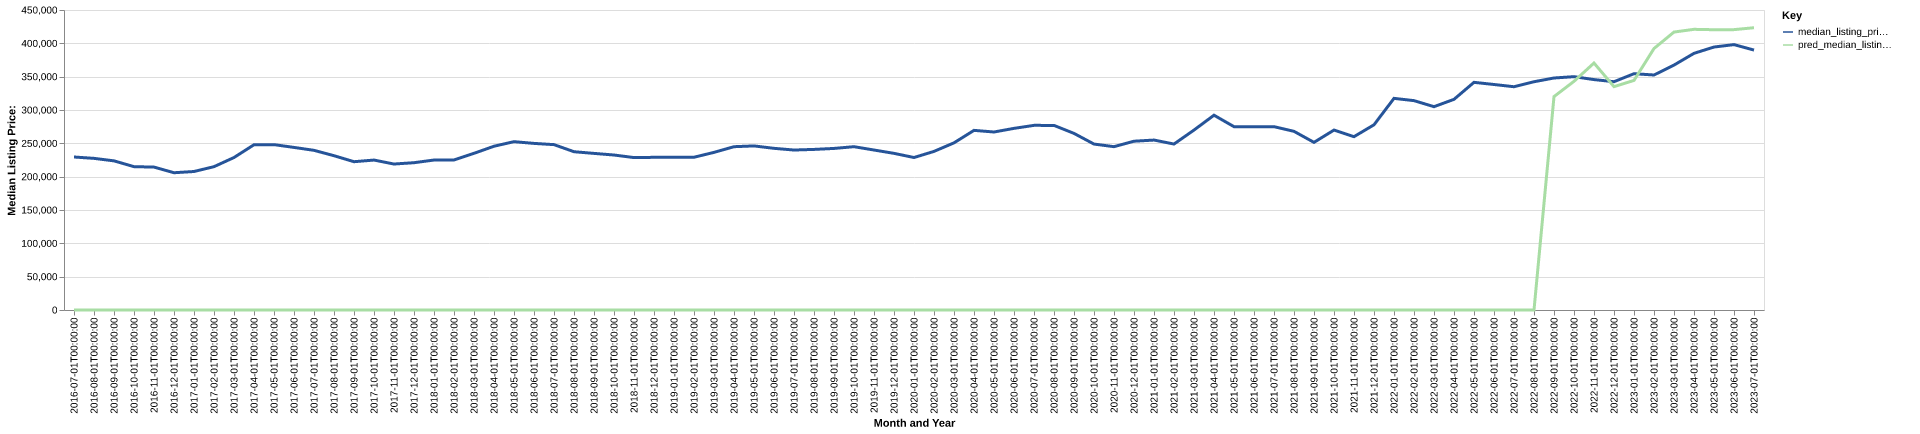

The data file committed next to this chart (first rows):
date, time_idx, median_listing_price, thirty_year_interest_rate_five, month, county_name, active_listing_count, median_days_on_market, pred_median_listing_price, month_year
2016-07-01, 0, 229500, 3.72, 7, Columbia, MO, 816.0, 57.0, 0, Jul-2016
2016-08-01, 1, 227450, 3.73, 8, Columbia, MO, 827.0, 61.0, 0, Aug-2016
2016-09-01, 2, 223725, 3.66, 9, Columbia, MO, 825.0, 67.0, 0, Sep-2016
2016-10-01, 3, 215000, 3.64, 10, Columbia, MO, 843.0, 68.0, 0, Oct-2016
2016-11-01, 4, 214375, 3.66, 11, Columbia, MO, 775.0, 75.0, 0, Nov-2016
2016-12-01, 5, 205900, 3.48, 12, Columbia, MO, 715.0, 83.0, 0, Dec-2016
2017-01-01, 6, 207750, 3.45, 1, Columbia, MO, 668.0, 85.0, 0, Jan-2017
2017-02-01, 7, 215000, 3.5, 2, Columbia, MO, 680.0, 70.0, 0, Feb-2017
2017-03-01, 8, 228725, 3.52, 3, Columbia, MO, 723.0, 43.0, 0, Mar-2017
2017-04-01, 9, 247900, 4.03, 4, Columbia, MO, 746.0, 44.0, 0, Apr-2017
2017-05-01, 10, 248050, 4.32, 5, Columbia, MO, 760.0, 45.0, 0, May-2017
2017-06-01, 11, 243875, 4.2, 6, Columbia, MO, 787.0, 52.0, 0, Jun-2017
2017-07-01, 12, 239500, 4.19, 7, Columbia, MO, 817.0, 53.0, 0, Jul-2017
2017-08-01, 13, 231450, 4.3, 8, Columbia, MO, 858.0, 59.0, 0, Aug-2017
2017-09-01, 14, 222450, 4.1, 9, Columbia, MO, 892.0, 61.0, 0, Sep-2017
2017-10-01, 15, 224900, 4.05, 10, Columbia, MO, 904.0, 59.0, 0, Oct-2017
2017-11-01, 16, 218950, 3.94, 11, Columbia, MO, 866.0, 62.0, 0, Nov-2017
2017-12-01, 17, 220950, 4.03, 12, Columbia, MO, 800.0, 73.0, 0, Dec-2017
2018-01-01, 18, 224950, 3.93, 1, Columbia, MO, 751.0, 79.0, 0, Jan-2018
2018-02-01, 19, 225000, 3.83, 2, Columbia, MO, 763.0, 72.0, 0, Feb-2018
2018-03-01, 20, 235000, 3.94, 3, Columbia, MO, 827.0, 53.0, 0, Mar-2018
2018-04-01, 21, 245650, 3.95, 4, Columbia, MO, 856.0, 45.0, 0, Apr-2018
2018-05-01, 22, 252500, 3.99, 5, Columbia, MO, 902.0, 47.0, 0, May-2018
2018-06-01, 23, 249900, 4.15, 6, Columbia, MO, 913.0, 56.0, 0, Jun-2018
2018-07-01, 24, 248050, 4.4, 7, Columbia, MO, 922.0, 64.0, 0, Jul-2018
2018-08-01, 25, 237425, 4.46, 8, Columbia, MO, 952.0, 65.0, 0, Aug-2018
2018-09-01, 26, 234900, 4.58, 9, Columbia, MO, 999.0, 64.0, 0, Sep-2018
2018-10-01, 27, 232475, 4.66, 10, Columbia, MO, 1035, 67.0, 0, Oct-2018
2018-11-01, 28, 228625, 4.62, 11, Columbia, MO, 957.0, 77.0, 0, Nov-2018
2018-12-01, 29, 229000, 4.54, 12, Columbia, MO, 889.0, 89.0, 0, Dec-2018
2019-01-01, 30, 229000, 4.6, 1, Columbia, MO, 793.0, 95.0, 0, Jan-2019
2019-02-01, 31, 229125, 4.72, 2, Columbia, MO, 802.0, 89.0, 0, Feb-2019
2019-03-01, 32, 236429, 4.9, 3, Columbia, MO, 790.0, 62.0, 0, Mar-2019
2019-04-01, 33, 244962, 4.94, 4, Columbia, MO, 775.0, 43.0, 0, Apr-2019
2019-05-01, 34, 246125, 4.75, 5, Columbia, MO, 786.0, 47.0, 0, May-2019
2019-06-01, 35, 242500, 4.51, 6, Columbia, MO, 808.0, 53.0, 0, Jun-2019
2019-07-01, 36, 239950, 4.41, 7, Columbia, MO, 824.0, 56.0, 0, Jul-2019
2019-08-01, 37, 240882, 4.41, 8, Columbia, MO, 792.0, 58.0, 0, Aug-2019
2019-09-01, 38, 242355, 4.2, 9, Columbia, MO, 764.0, 60.0, 0, Sep-2019
2019-10-01, 39, 244975, 4.14, 10, Columbia, MO, 742.0, 62.0, 0, Oct-2019
2019-11-01, 40, 239950, 3.84, 11, Columbia, MO, 709.0, 67.0, 0, Nov-2019
2019-12-01, 41, 234975, 3.81, 12, Columbia, MO, 615.0, 76.0, 0, Dec-2019
2020-01-01, 42, 228725, 3.75, 1, Columbia, MO, 548.0, 84.0, 0, Jan-2020
2020-02-01, 43, 237900, 3.73, 2, Columbia, MO, 525.0, 59.0, 0, Feb-2020
2020-03-01, 44, 250725, 3.78, 3, Columbia, MO, 549.0, 38.0, 0, Mar-2020
2020-04-01, 45, 269450, 3.75, 4, Columbia, MO, 502.0, 45.0, 0, Apr-2020
2020-05-01, 46, 267000, 3.74, 5, Columbia, MO, 486.0, 45.0, 0, May-2020
2020-06-01, 47, 272450, 3.72, 6, Columbia, MO, 469.0, 37.0, 0, Jun-2020
2020-07-01, 48, 276950, 3.49, 7, Columbia, MO, 455.0, 38.0, 0, Jul-2020
2020-08-01, 49, 276900, 3.65, 8, Columbia, MO, 439.0, 42.0, 0, Aug-2020
2020-09-01, 50, 264900, 3.33, 9, Columbia, MO, 410.0, 44.0, 0, Sep-2020
2020-10-01, 51, 248900, 3.28, 10, Columbia, MO, 399.0, 37.0, 0, Oct-2020
2020-11-01, 52, 245000, 3.21, 11, Columbia, MO, 376.0, 41.0, 0, Nov-2020
2020-12-01, 53, 253175, 3.07, 12, Columbia, MO, 331.0, 54.0, 0, Dec-2020
2021-01-01, 54, 254900, 2.99, 1, Columbia, MO, 265.0, 58.0, 0, Jan-2021
2021-02-01, 55, 248950, 2.93, 2, Columbia, MO, 201.0, 28.0, 0, Feb-2021
2021-03-01, 56, 269900, 2.88, 3, Columbia, MO, 213.0, 18.0, 0, Mar-2021
2021-04-01, 57, 292200, 2.84, 4, Columbia, MO, 200.0, 21.0, 0, Apr-2021
2021-05-01, 58, 275000, 2.71, 5, Columbia, MO, 225.0, 15.0, 0, May-2021
2021-06-01, 59, 274975, 2.79, 6, Columbia, MO, 267.0, 16.0, 0, Jun-2021
... 25 more rows
